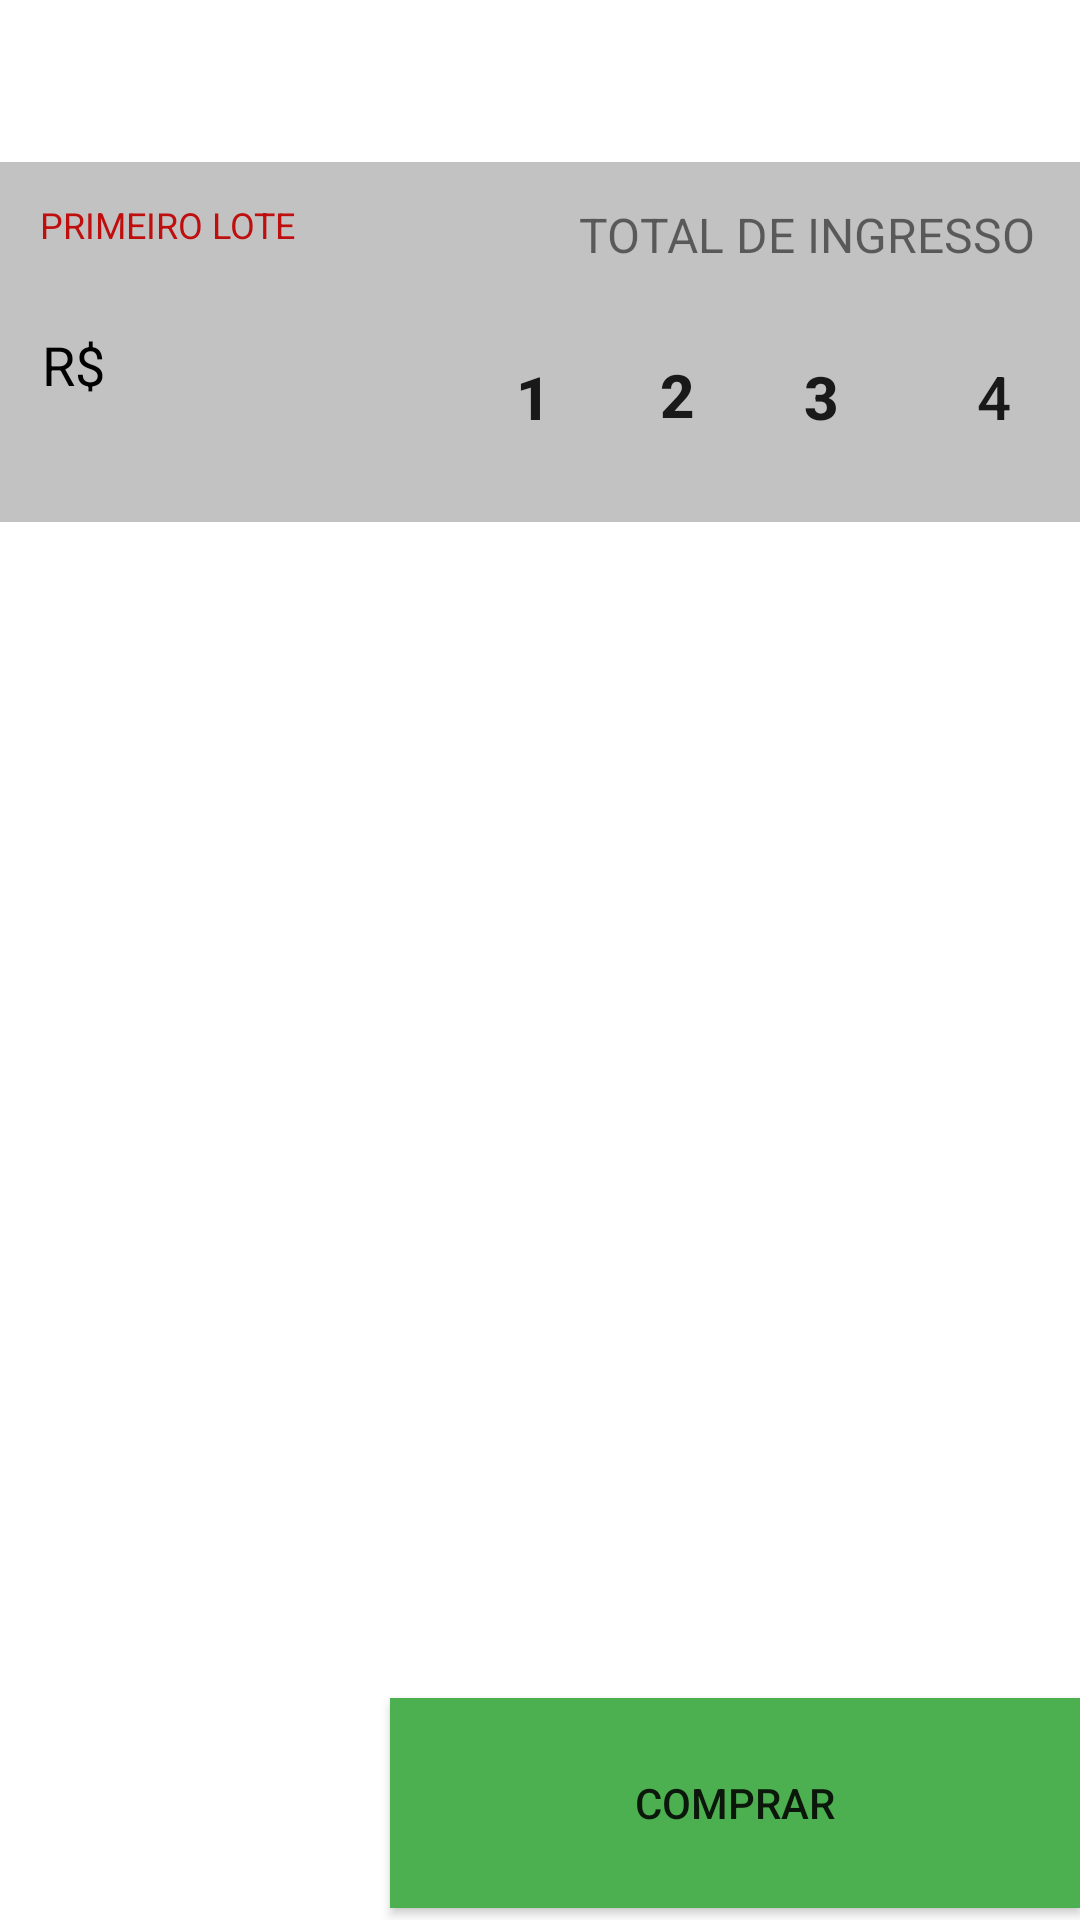

Android layout source for this screen:
<!-- AndroidManifest.xml: application theme Theme.DesafioMB -->
<!-- res/layout/activity_purchase.xml -->
<?xml version="1.0" encoding="utf-8"?>
<androidx.constraintlayout.widget.ConstraintLayout xmlns:android="http://schemas.android.com/apk/res/android"
    xmlns:app="http://schemas.android.com/apk/res-auto"
    xmlns:tools="http://schemas.android.com/tools"
    android:layout_width="match_parent"
    android:layout_height="match_parent"
    tools:context=".Purchase">

    <View
        android:id="@+id/view2"
        android:layout_width="wrap_content"
        android:layout_height="120dp"
        android:background="#C3C2C2"
        app:layout_constraintBottom_toBottomOf="parent"
        app:layout_constraintEnd_toEndOf="parent"
        app:layout_constraintHorizontal_bias="0.0"
        app:layout_constraintStart_toStartOf="parent"
        app:layout_constraintTop_toTopOf="parent"
        app:layout_constraintVertical_bias="0.104" />

    <TextView
        android:id="@+id/textView2"
        android:layout_width="wrap_content"
        android:layout_height="wrap_content"
        android:text="@string/txtPrimeiroLote"
        android:textColor="#BF0E0E"
        android:textSize="12sp"
        app:layout_constraintBottom_toBottomOf="parent"
        app:layout_constraintEnd_toEndOf="parent"
        app:layout_constraintHorizontal_bias="0.049"
        app:layout_constraintStart_toStartOf="parent"
        app:layout_constraintTop_toTopOf="parent"
        app:layout_constraintVertical_bias="0.107" />

    <TextView
        android:id="@+id/textView3"
        android:layout_width="wrap_content"
        android:layout_height="wrap_content"
        android:layout_marginBottom="612dp"
        android:text="@string/txtIngresso"
        android:textColor="#040404"
        android:textSize="15sp"
        app:layout_constraintBottom_toBottomOf="parent"
        app:layout_constraintEnd_toEndOf="parent"
        app:layout_constraintHorizontal_bias="0.046"
        app:layout_constraintStart_toStartOf="parent"
        app:layout_constraintTop_toBottomOf="@+id/textView2" />

    <TextView
        android:id="@+id/textView4"
        android:layout_width="wrap_content"
        android:layout_height="wrap_content"
        android:text="@string/txtRS"
        android:textColor="#000000"
        android:textSize="18sp"

        app:layout_constraintBottom_toBottomOf="@+id/view2"
        app:layout_constraintEnd_toEndOf="parent"
        app:layout_constraintHorizontal_bias="0.041"
        app:layout_constraintStart_toStartOf="parent"
        app:layout_constraintTop_toBottomOf="@+id/textView3"
        app:layout_constraintVertical_bias="0.613" />

    <TextView
        android:id="@+id/txtNum"
        android:layout_width="wrap_content"
        android:layout_height="wrap_content"
        android:textColor="#0E0E0E"
        android:textSize="20sp"
        android:textStyle="bold"
        app:layout_constraintBottom_toBottomOf="@+id/textView4"
        app:layout_constraintEnd_toEndOf="@+id/view2"
        app:layout_constraintHorizontal_bias="0.066"
        app:layout_constraintStart_toEndOf="@+id/textView4"
        app:layout_constraintTop_toTopOf="@+id/textView4"
        app:layout_constraintVertical_bias="0.0" />

    <Button
        android:id="@+id/btnPurchase"
        android:layout_width="230dp"
        android:layout_height="70dp"
        android:layout_marginBottom="4dp"
        android:background="#4CAF50"
        android:text="@string/btnPurchase"
        app:layout_constraintBottom_toBottomOf="parent"
        app:layout_constraintEnd_toEndOf="parent"
        app:layout_constraintHorizontal_bias="1.0"
        app:layout_constraintStart_toStartOf="parent"
        app:layout_constraintTop_toBottomOf="@+id/view2"
        app:layout_constraintVertical_bias="1.0" />

    <TextView
        android:id="@+id/txtTotal"
        android:layout_width="wrap_content"
        android:layout_height="wrap_content"
        android:layout_marginEnd="56dp"
        android:layout_marginBottom="28dp"
        android:textColor="#4CAF50"
        android:textSize="20sp"
        android:textStyle="bold"
        app:layout_constraintBottom_toBottomOf="parent"
        app:layout_constraintEnd_toStartOf="@+id/btnPurchase"
        app:layout_constraintHorizontal_bias="0.552"
        app:layout_constraintStart_toStartOf="parent" />

    <TextView
        android:id="@+id/textView6"
        android:layout_width="wrap_content"
        android:layout_height="wrap_content"
        android:text="TOTAL DE INGRESSO"
        android:textSize="16sp"
        app:layout_constraintBottom_toBottomOf="parent"
        app:layout_constraintEnd_toEndOf="parent"
        app:layout_constraintHorizontal_bias="0.863"
        app:layout_constraintStart_toEndOf="@+id/textView2"
        app:layout_constraintTop_toTopOf="parent"
        app:layout_constraintVertical_bias="0.109" />

    <Button
        android:id="@+id/btnOne"
        android:layout_width="45dp"
        android:layout_height="45dp"
        android:background="@drawable/roundedbutton"
        android:text="1"
        android:textColorHighlight="#4CAF50"
        android:textSize="20sp"
        android:textStyle="bold"
        app:layout_constraintBottom_toBottomOf="@+id/view2"
        app:layout_constraintEnd_toEndOf="parent"
        app:layout_constraintHorizontal_bias="0.383"
        app:layout_constraintStart_toEndOf="@+id/txtNum"
        app:layout_constraintTop_toBottomOf="@+id/textView6"
        app:layout_constraintVertical_bias="0.514" />

    <Button
        android:id="@+id/btnThree"
        android:layout_width="45dp"
        android:layout_height="45dp"
        android:background="@drawable/roundedbutton"
        android:text="3"
        android:textColorHighlight="#4CAF50"
        android:textSize="20sp"
        android:textStyle="bold"
        app:layout_constraintBottom_toBottomOf="@+id/view2"
        app:layout_constraintEnd_toStartOf="@+id/btnFour"
        app:layout_constraintHorizontal_bias="0.802"
        app:layout_constraintStart_toEndOf="@+id/btnOne"
        app:layout_constraintTop_toBottomOf="@+id/textView6"
        app:layout_constraintVertical_bias="0.514" />

    <Button
        android:id="@+id/btnFour"
        android:layout_width="45dp"
        android:layout_height="45dp"
        android:background="@drawable/roundedbutton"
        android:text="4"
        android:textAlignment="center"
        android:textColorHighlight="#4CAF50"
        android:textSize="20sp"
        app:layout_constraintBottom_toBottomOf="@+id/view2"
        app:layout_constraintEnd_toEndOf="parent"
        app:layout_constraintHorizontal_bias="0.949"
        app:layout_constraintStart_toEndOf="@+id/btnOne"
        app:layout_constraintTop_toBottomOf="@+id/textView6"
        app:layout_constraintVertical_bias="0.514" />

    <Button
        android:id="@+id/btnTwo"
        android:layout_width="45dp"
        android:layout_height="45dp"
        android:background="@drawable/roundedbutton"
        android:text="2"
        android:textColorHighlight="#4CAF50"
        android:textDirection="inherit"
        android:textSize="20sp"
        android:textStyle="bold"
        app:layout_constraintBottom_toBottomOf="@+id/view2"
        app:layout_constraintEnd_toStartOf="@+id/btnThree"
        app:layout_constraintStart_toEndOf="@+id/btnOne"
        app:layout_constraintTop_toBottomOf="@+id/textView6" />

</androidx.constraintlayout.widget.ConstraintLayout>
<!-- resources referenced by this layout -->
<resources>
  <string name="btnPurchase">Comprar</string>
  <string name="txtIngresso">INGRESSO</string>
  <string name="txtPrimeiroLote">PRIMEIRO LOTE</string>
  <string name="txtRS">R$</string>
  <style name="Theme.DesafioMB" parent="Theme.MaterialComponents.DayNight.DarkActionBar">
          
          <item name="colorPrimary">@color/purple_500</item>
          <item name="colorPrimaryVariant">@color/purple_700</item>
          <item name="colorOnPrimary">@color/white</item>
          
          <item name="colorSecondary">@color/teal_200</item>
          <item name="colorSecondaryVariant">@color/teal_700</item>
          <item name="colorOnSecondary">@color/black</item>
          
          <item name="android:statusBarColor" tools:targetApi="l">?attr/colorPrimaryVariant</item>
          
  
          <item name="android:windowAnimationStyle">@style/animation</item>
      </style>
  <color name="purple_500">#FF6200EE</color>
  <color name="purple_700">#FF3700B3</color>
  <color name="white">#FFFFFFFF</color>
  <color name="teal_200">#FF03DAC5</color>
  <color name="teal_700">#FF018786</color>
  <color name="black">#FF000000</color>
  <style name="animation">
  
          <item name="android:windowEnterAnimation">@android:anim/fade_in</item>
          <item name="android:windowExitAnimation">@android:anim/fade_out</item>
  
      </style>
</resources>
